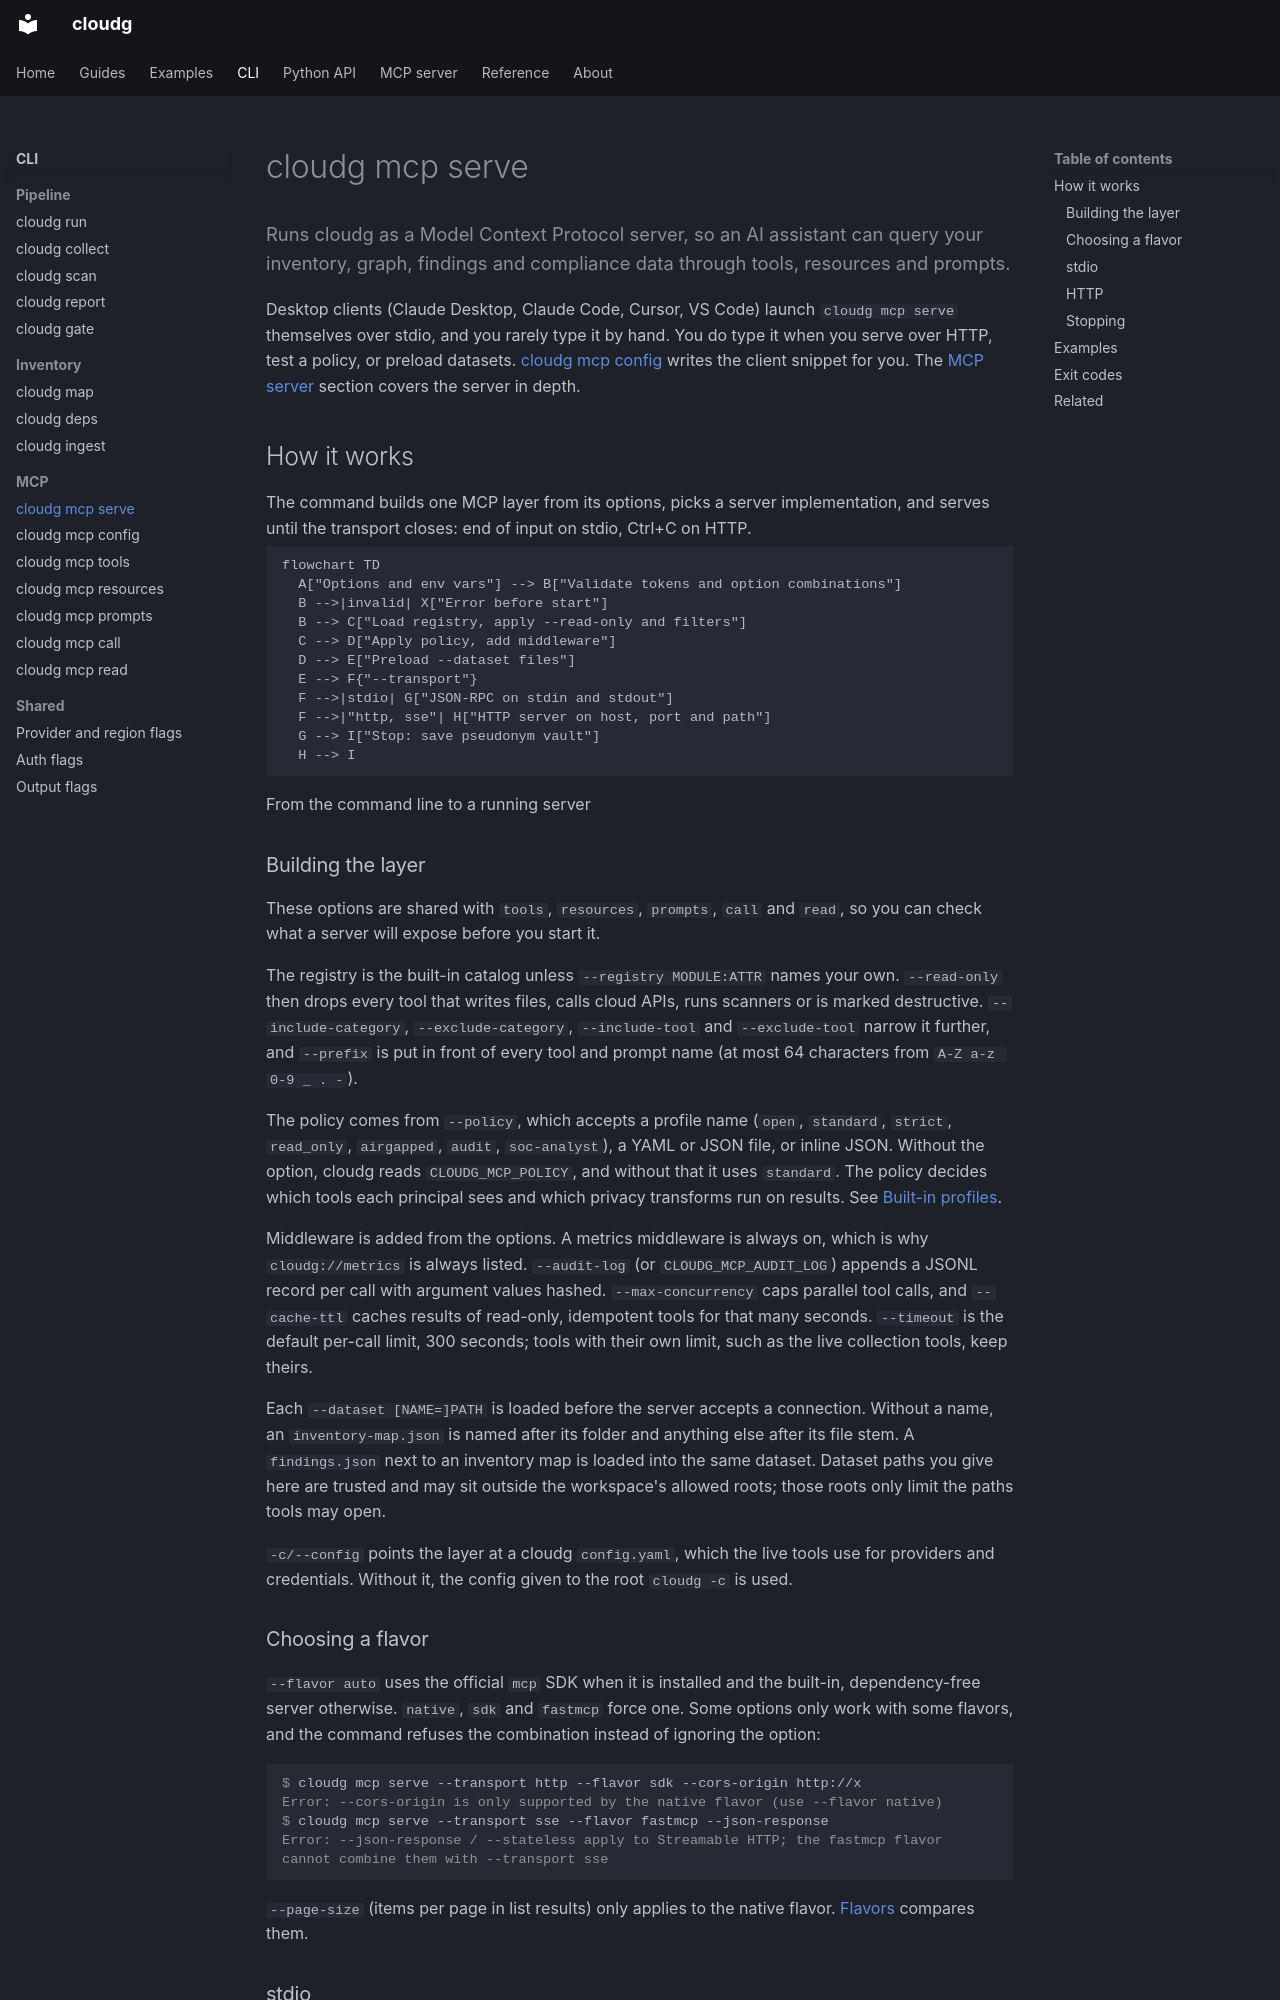

repository: morpheuslord/cloudg · page: cli/mcp-serve/index.html · generator: mkdocs

---
description: Runs cloudg as a Model Context Protocol server, so an AI assistant can query your inventory, graph, findings and compliance data through tools, resources and prompts.
command: mcp serve
---

Runs cloudg as a Model Context Protocol server, so an AI assistant can query your inventory, graph, findings and compliance data through tools, resources and prompts.
{ .lede }

Desktop clients (Claude Desktop, Claude Code, Cursor, VS Code) launch `cloudg mcp serve` themselves over stdio, and you rarely type it by hand. You do type it when you serve over HTTP, test a policy, or preload datasets. [cloudg mcp config](mcp-config.md) writes the client snippet for you. The [MCP server](../mcp/index.md) section covers the server in depth.

<!-- cloudg:cli-reference -->

## How it works

The command builds one MCP layer from its options, picks a server implementation, and serves until the transport closes: end of input on stdio, Ctrl+C on HTTP.

```mermaid
flowchart TD
  A["Options and env vars"] --> B["Validate tokens and option combinations"]
  B -->|invalid| X["Error before start"]
  B --> C["Load registry, apply --read-only and filters"]
  C --> D["Apply policy, add middleware"]
  D --> E["Preload --dataset files"]
  E --> F{"--transport"}
  F -->|stdio| G["JSON-RPC on stdin and stdout"]
  F -->|"http, sse"| H["HTTP server on host, port and path"]
  G --> I["Stop: save pseudonym vault"]
  H --> I
```
From the command line to a running server
{ .diagram-caption }

### Building the layer

These options are shared with `tools`, `resources`, `prompts`, `call` and `read`, so you can check what a server will expose before you start it.

The registry is the built-in catalog unless `--registry MODULE:ATTR` names your own. `--read-only` then drops every tool that writes files, calls cloud APIs, runs scanners or is marked destructive. `--include-category`, `--exclude-category`, `--include-tool` and `--exclude-tool` narrow it further, and `--prefix` is put in front of every tool and prompt name (at most 64 characters from `A-Z a-z 0-9 _ . -`).

The policy comes from `--policy`, which accepts a profile name (`open`, `standard`, `strict`, `read_only`, `airgapped`, `audit`, `soc-analyst`), a YAML or JSON file, or inline JSON. Without the option, cloudg reads `CLOUDG_MCP_POLICY`, and without that it uses `standard`. The policy decides which tools each principal sees and which privacy transforms run on results. See [Built-in profiles](../mcp/privacy/built-in-profiles.md).

Middleware is added from the options. A metrics middleware is always on, which is why `cloudg://metrics` is always listed. `--audit-log` (or `CLOUDG_MCP_AUDIT_LOG`) appends a JSONL record per call with argument values hashed. `--max-concurrency` caps parallel tool calls, and `--cache-ttl` caches results of read-only, idempotent tools for that many seconds. `--timeout` is the default per-call limit, 300 seconds; tools with their own limit, such as the live collection tools, keep theirs.

Each `--dataset [NAME=]PATH` is loaded before the server accepts a connection. Without a name, an `inventory-map.json` is named after its folder and anything else after its file stem. A `findings.json` next to an inventory map is loaded into the same dataset. Dataset paths you give here are trusted and may sit outside the workspace's allowed roots; those roots only limit the paths tools may open.

`-c/--config` points the layer at a cloudg `config.yaml`, which the live tools use for providers and credentials. Without it, the config given to the root `cloudg -c` is used.
